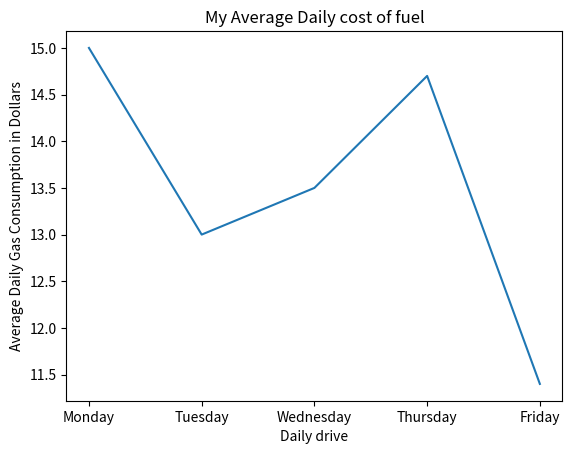

This figure's Python source:
import numpy as np
import matplotlib.pyplot as plt


daily_gas = [15,13,13.5,14.7,11.4]
weekdays = ['Monday','Tuesday','Wednesday','Thursday','Friday']

plt.plot(weekdays,daily_gas)
plt.title('My Average Daily cost of fuel')
plt.xlabel('Daily drive')
plt.ylabel('Average Daily Gas Consumption in Dollars')
plt.show()
